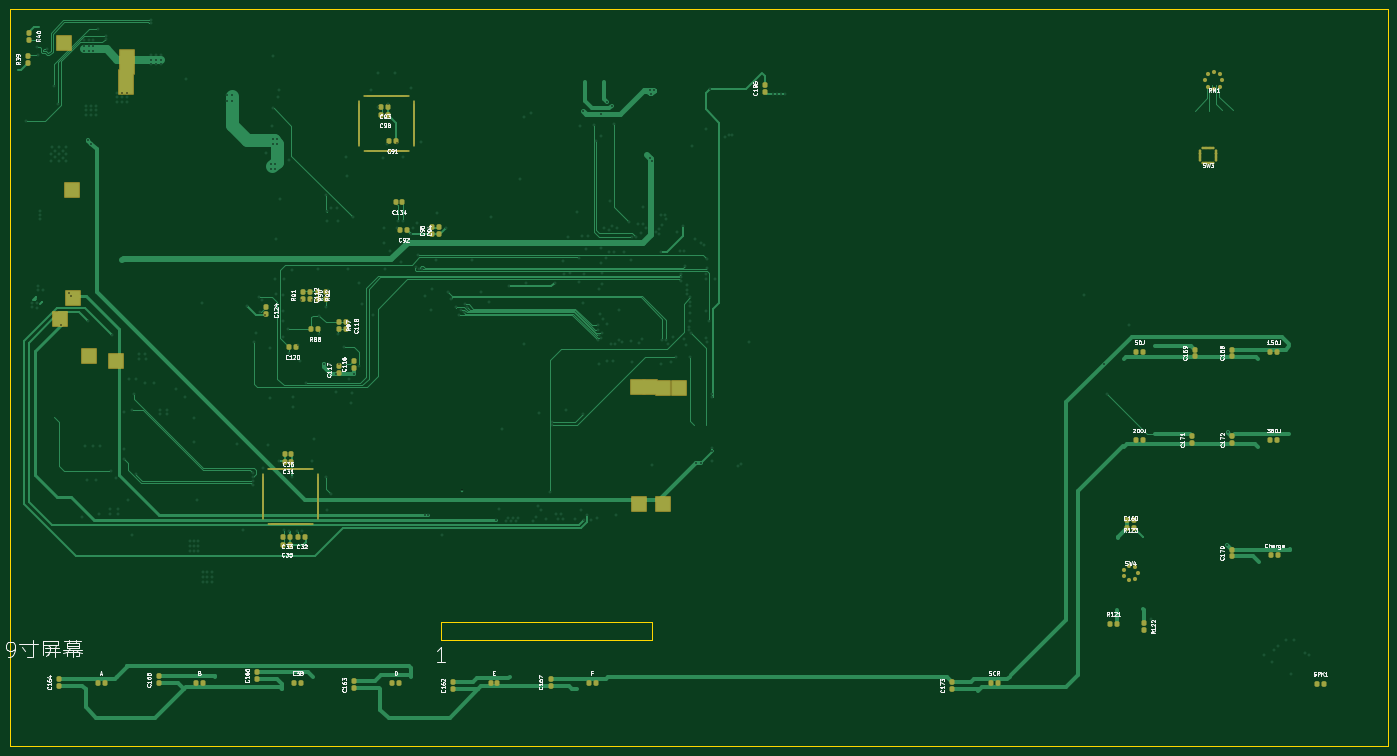
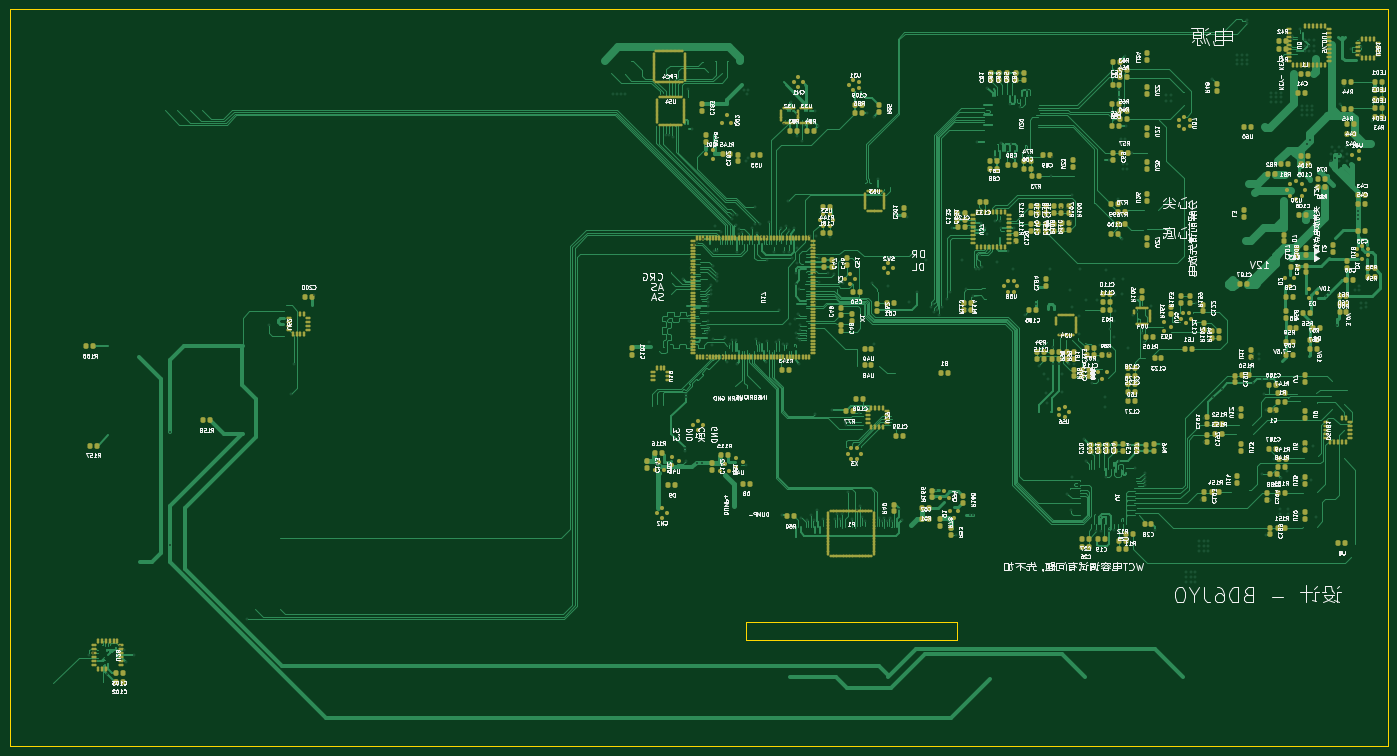
Circuit board: 10 layer files. Board 280.0 x 149.7 mm.
- bottom_copper: 心电监护（含12导联功能）-B_Cu.gbl (194948 bytes)
- bottom_mask: 心电监护（含12导联功能）-B_Mask.gbs (32341 bytes)
- paste: 心电监护（含12导联功能）-B_Paste.gbp (32336 bytes)
- bottom_silk: 心电监护（含12导联功能）-B_Silkscreen.gbo (583035 bytes)
- outline: 心电监护（含12导联功能）-Edge_Cuts.gm1 (1424 bytes)
- top_copper: 心电监护（含12导联功能）-F_Cu.gtl (58783 bytes)
- top_mask: 心电监护（含12导联功能）-F_Mask.gts (10038 bytes)
- paste: 心电监护（含12导联功能）-F_Paste.gtp (9749 bytes)
- top_silk: 心电监护（含12导联功能）-F_Silkscreen.gto (130295 bytes)
- drill: 心电监护（含12导联功能）.drl (7727 bytes)

=== bottom_copper: 心电监护（含12导联功能）-B_Cu.gbl (194948 bytes, source omitted) ===
=== bottom_mask: 心电监护（含12导联功能）-B_Mask.gbs (32341 bytes, source omitted) ===
=== paste: 心电监护（含12导联功能）-B_Paste.gbp (32336 bytes, source omitted) ===
=== bottom_silk: 心电监护（含12导联功能）-B_Silkscreen.gbo (583035 bytes, source omitted) ===
=== outline: 心电监护（含12导联功能）-Edge_Cuts.gm1 ===
%TF.GenerationSoftware,KiCad,Pcbnew,10.99.0-unknown*%
%TF.CreationDate,2026-08-12T15:27:21+08:00*%
%TF.ProjectId,______12_____,c335d1a4-082b-4313-92fc-549ffd092e6b,rev?*%
%TF.SameCoordinates,Original*%
%TF.FileFunction,Profile,NP*%
%FSLAX46Y46*%
G04 Gerber Fmt 4.6, Leading zero omitted, Abs format (unit mm)*
G04 Created by KiCad (PCBNEW 10.99.0-unknown) date 2026-08-12 15:27:21*
%MOMM*%
%LPD*%
G01*
G04 APERTURE LIST*
%TA.AperFunction,Profile*%
%ADD10C,0.254000*%
%TD*%
%TA.AperFunction,Profile*%
%ADD11C,0.100000*%
%TD*%
G04 APERTURE END LIST*
D10*
X0Y149733000D02*
X280000000Y149733000D01*
X280000000Y149733000D02*
X280000000Y-13000D01*
X280000000Y-13000D02*
X0Y-13000D01*
X0Y-13000D02*
X0Y149733000D01*
D11*
X87630000Y25273000D02*
X130429000Y25273000D01*
X130429000Y25273000D02*
X130429000Y21463000D01*
X130429000Y21463000D02*
X87630000Y21463000D01*
X87630000Y21463000D02*
X87630000Y25273000D01*
D10*
X238887000Y149733000D02*
X238887000Y149733000D01*
X238887000Y149733000D02*
X0Y149733000D01*
X0Y149733000D02*
X0Y149733000D01*
X0Y149733000D02*
X0Y-13000D01*
X0Y-13000D02*
X0Y-13000D01*
X0Y-13000D02*
X280000000Y-13000D01*
X280000000Y-13000D02*
X280000000Y-13000D01*
X280000000Y-13000D02*
X280000000Y149698000D01*
X280000000Y149698000D02*
X280000000Y149698000D01*
X280000000Y149698000D02*
X280035000Y149733000D01*
X280035000Y149733000D02*
X280035000Y149733000D01*
X280035000Y149733000D02*
X255143000Y149733000D01*
M02*

=== top_copper: 心电监护（含12导联功能）-F_Cu.gtl (58783 bytes, source omitted) ===
=== top_mask: 心电监护（含12导联功能）-F_Mask.gts (10038 bytes, source omitted) ===
=== paste: 心电监护（含12导联功能）-F_Paste.gtp (9749 bytes, source omitted) ===
=== top_silk: 心电监护（含12导联功能）-F_Silkscreen.gto (130295 bytes, source omitted) ===
=== drill: 心电监护（含12导联功能）.drl (7727 bytes, source omitted) ===
